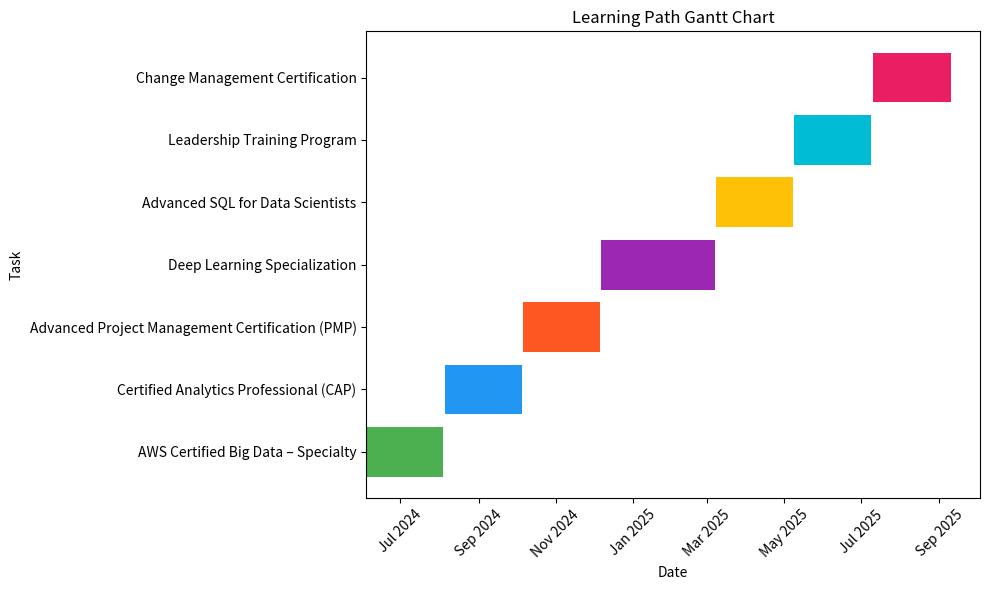

Python code for this plot:
import pandas as pd
import datetime
import matplotlib.pyplot as plt
import matplotlib.dates as mdates

# Define the tasks and their durations
tasks = {
    "AWS Certified Big Data – Specialty": {"start": datetime.date(2024, 6, 4), "end": datetime.date(2024, 8, 4)},
    "Certified Analytics Professional (CAP)": {"start": datetime.date(2024, 8, 5), "end": datetime.date(2024, 10, 5)},
    "Advanced Project Management Certification (PMP)": {"start": datetime.date(2024, 10, 6), "end": datetime.date(2024, 12, 6)},
    "Deep Learning Specialization": {"start": datetime.date(2024, 12, 7), "end": datetime.date(2025, 3, 7)},
    "Advanced SQL for Data Scientists": {"start": datetime.date(2025, 3, 8), "end": datetime.date(2025, 5, 8)},
    "Leadership Training Program": {"start": datetime.date(2025, 5, 9), "end": datetime.date(2025, 7, 9)},
    "Change Management Certification": {"start": datetime.date(2025, 7, 10), "end": datetime.date(2025, 9, 10)},
}

# Convert the tasks to a DataFrame
df = pd.DataFrame(tasks).T
df['Task'] = df.index

# Plot the Gantt chart
fig, ax = plt.subplots(figsize=(10, 6))

# Define a color for the bars
colors = ['#4CAF50', '#2196F3', '#FF5722', '#9C27B0', '#FFC107', '#00BCD4', '#E91E63']

for i, (task, row) in enumerate(df.iterrows()):
    ax.barh(task, (row['end'] - row['start']).days, left=row['start'], color=colors[i % len(colors)])

# Set the labels and title
ax.set_xlabel('Date')
ax.set_ylabel('Task')
ax.set_title('Learning Path Gantt Chart')

# Format the x-axis to show dates
ax.xaxis_date()
ax.xaxis.set_major_formatter(mdates.DateFormatter('%b %Y'))
plt.xticks(rotation=45)
plt.tight_layout()

plt.show()
